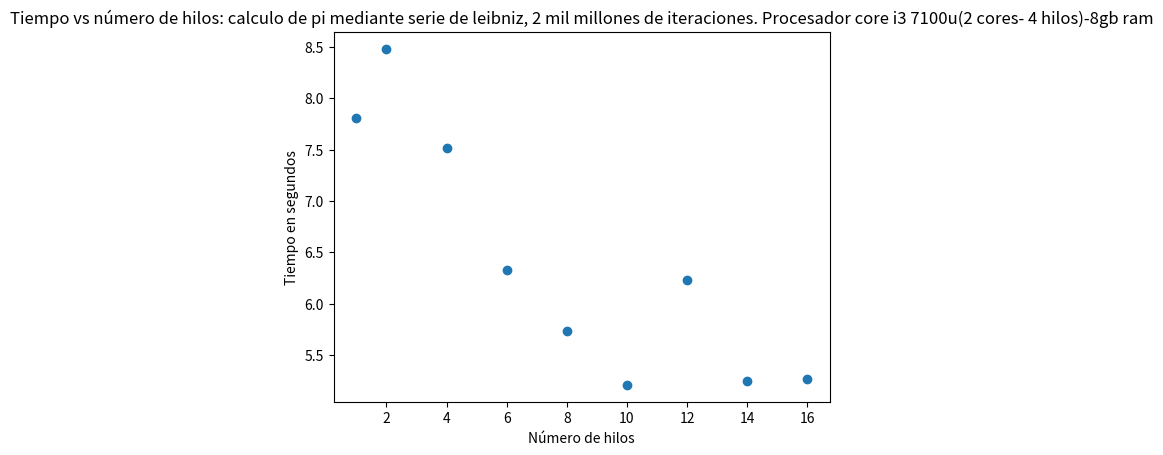

Write the Python code that produced this figure.
import matplotlib.pyplot as plt


#times = [ 5.8527165050 , 7.8516028150,  8.6071964440, 5.9859088070, 4.9128250660, 5.6361765930, 6.2860867770, 5.4280511780, 4.8233634940]
threads = [1 , 2 ,4 , 6 , 8, 10, 12 , 14, 16]
times = [7.8047333390, 8.4789334530, 7.5133136250, 6.3303724820, 5.7309287740, 5.2104889620, 6.2329269720, 5.2478158220, 5.2697622350]



plt.scatter(threads, times)

#plt.title('Tiempo vs número de hilos: calculo de pi mediante serie de leibniz, 2 mil millones de iteraciones. Procesador Ryzen 3 5300U(4 cores- 8 hilos)-8gb ram')
plt.title('Tiempo vs número de hilos: calculo de pi mediante serie de leibniz, 2 mil millones de iteraciones. Procesador core i3 7100u(2 cores- 4 hilos)-8gb ram')
plt.xlabel('Número de hilos')
plt.ylabel('Tiempo en segundos')

plt.show()